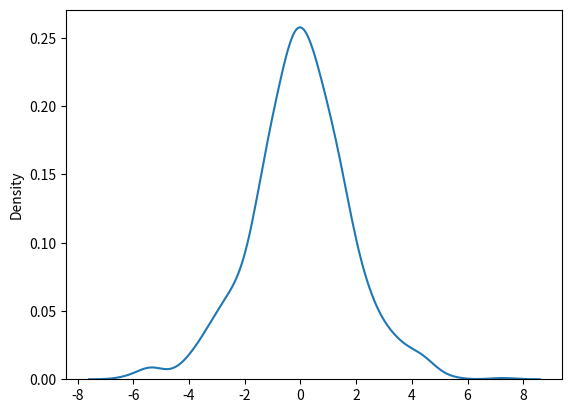

Generate this figure with matplotlib:
# Logistic Distribution is used to describe growth.

# Used extensively in machine learning in logistic regression, neural networks etc.

# It has three parameters:

# loc - mean, where the peak is. Default 0.

# scale - standard deviation, the flatness of distribution. Default 1.

# size - The shape of the returned array.

from numpy import random
import matplotlib.pyplot as plt
import seaborn as sns

x = random.logistic(loc=1, scale=2, size=(2, 3))
print(x)

sns.kdeplot(random.logistic(size=1000))
plt.show()